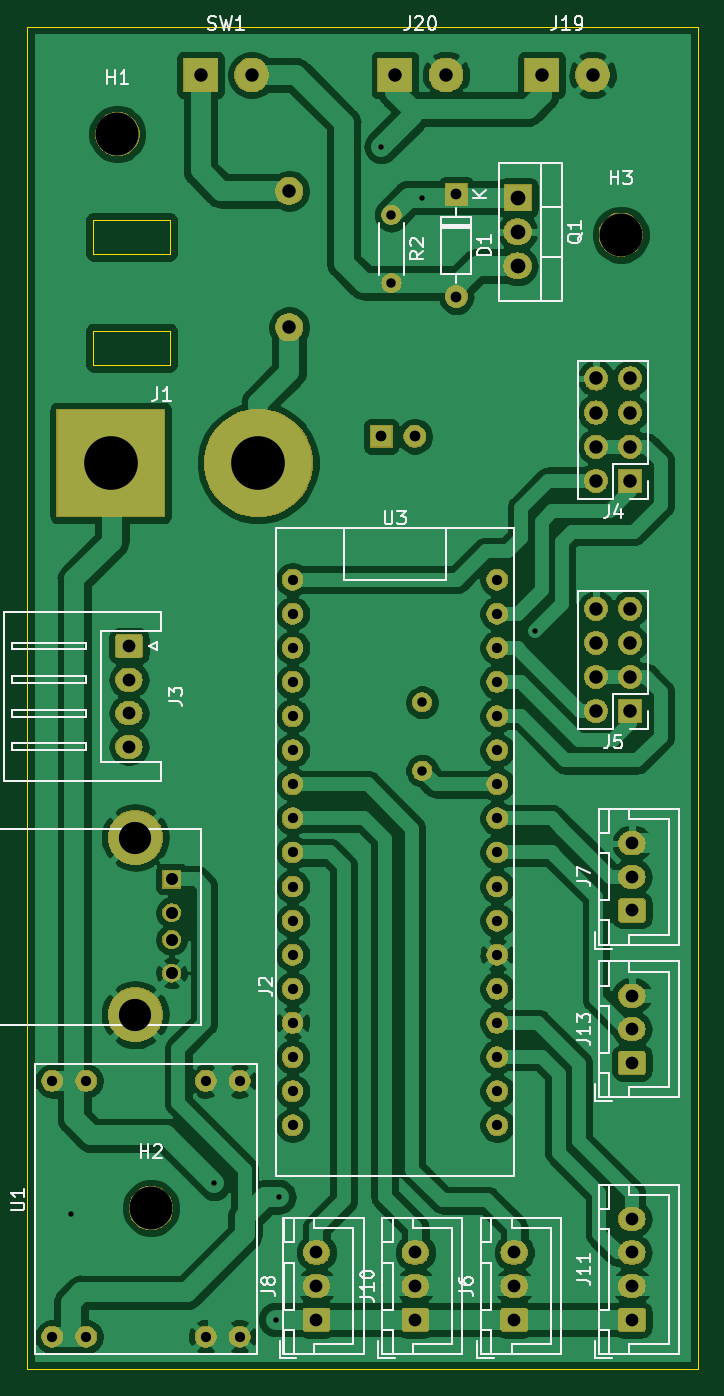
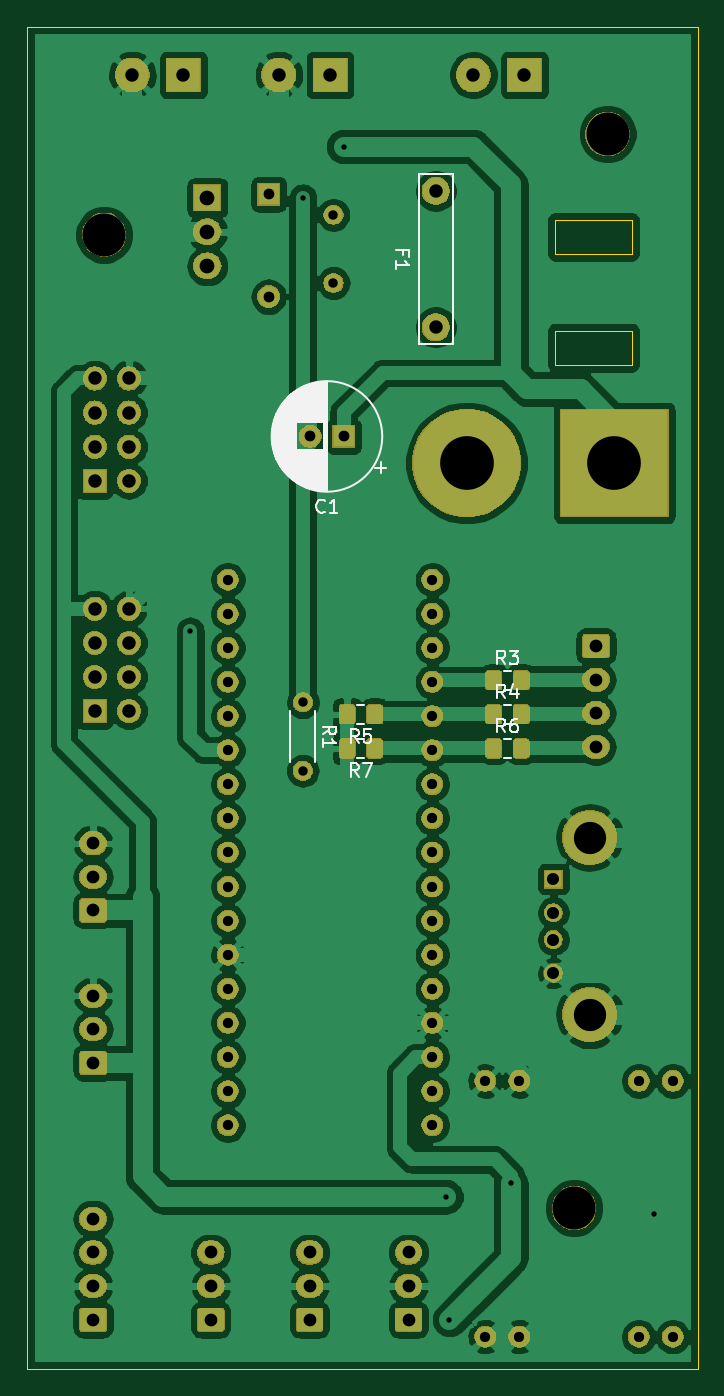
Circuit board: 10 layer files. Board 50.0 x 100.0 mm.
- bottom_copper: invaderBoard-B_Cu.gbr (223266 bytes)
- bottom_mask: invaderBoard-B_Mask.gbr (116296 bytes)
- paste: invaderBoard-B_Paste.gbr (18532 bytes)
- bottom_silk: invaderBoard-B_SilkS.gbr (13767 bytes)
- outline: invaderBoard-Edge_Cuts.gbr (1089 bytes)
- top_copper: invaderBoard-F_Cu.gbr (203405 bytes)
- top_mask: invaderBoard-F_Mask.gbr (106546 bytes)
- paste: invaderBoard-F_Paste.gbr (494 bytes)
- top_silk: invaderBoard-F_SilkS.gbr (24993 bytes)
- drill: invaderBoard.drl (2354 bytes)

=== bottom_copper: invaderBoard-B_Cu.gbr (223266 bytes, source omitted) ===
=== bottom_mask: invaderBoard-B_Mask.gbr (116296 bytes, source omitted) ===
=== paste: invaderBoard-B_Paste.gbr (18532 bytes, source omitted) ===
=== bottom_silk: invaderBoard-B_SilkS.gbr (13767 bytes, source omitted) ===
=== outline: invaderBoard-Edge_Cuts.gbr ===
G04 #@! TF.GenerationSoftware,KiCad,Pcbnew,(5.1.2)-1*
G04 #@! TF.CreationDate,2019-09-03T22:09:45+03:00*
G04 #@! TF.ProjectId,invaderBoard,696e7661-6465-4724-926f-6172642e6b69,rev?*
G04 #@! TF.SameCoordinates,Original*
G04 #@! TF.FileFunction,Profile,NP*
%FSLAX46Y46*%
G04 Gerber Fmt 4.6, Leading zero omitted, Abs format (unit mm)*
G04 Created by KiCad (PCBNEW (5.1.2)-1) date 2019-09-03 22:09:45*
%MOMM*%
%LPD*%
G04 APERTURE LIST*
%ADD10C,0.050000*%
G04 APERTURE END LIST*
D10*
X205750000Y-134500000D02*
X255750000Y-134500000D01*
X205750000Y-34500000D02*
X205750000Y-134500000D01*
X255750000Y-34500000D02*
X205750000Y-34500000D01*
X255750000Y-134500000D02*
X255750000Y-34500000D01*
X210693000Y-57150000D02*
X210693000Y-59690000D01*
X216408000Y-57150000D02*
X210693000Y-57150000D01*
X216408000Y-59690000D02*
X216408000Y-57150000D01*
X210693000Y-59690000D02*
X216408000Y-59690000D01*
X210693000Y-48895000D02*
X210693000Y-51435000D01*
X216408000Y-48895000D02*
X210693000Y-48895000D01*
X216408000Y-51435000D02*
X216408000Y-48895000D01*
X210693000Y-51435000D02*
X216408000Y-51435000D01*
M02*

=== top_copper: invaderBoard-F_Cu.gbr (203405 bytes, source omitted) ===
=== top_mask: invaderBoard-F_Mask.gbr (106546 bytes, source omitted) ===
=== paste: invaderBoard-F_Paste.gbr ===
G04 #@! TF.GenerationSoftware,KiCad,Pcbnew,(5.1.2)-1*
G04 #@! TF.CreationDate,2019-09-03T22:09:44+03:00*
G04 #@! TF.ProjectId,invaderBoard,696e7661-6465-4724-926f-6172642e6b69,rev?*
G04 #@! TF.SameCoordinates,Original*
G04 #@! TF.FileFunction,Paste,Top*
G04 #@! TF.FilePolarity,Positive*
%FSLAX46Y46*%
G04 Gerber Fmt 4.6, Leading zero omitted, Abs format (unit mm)*
G04 Created by KiCad (PCBNEW (5.1.2)-1) date 2019-09-03 22:09:44*
%MOMM*%
%LPD*%
G04 APERTURE LIST*
G04 APERTURE END LIST*
M02*

=== top_silk: invaderBoard-F_SilkS.gbr (24993 bytes, source omitted) ===
=== drill: invaderBoard.drl ===
M48
; DRILL file {KiCad (5.1.2)-1} date 3.09.2019 22:09:50
; FORMAT={-:-/ absolute / metric / decimal}
; #@! TF.CreationDate,2019-09-03T22:09:50+03:00
; #@! TF.GenerationSoftware,Kicad,Pcbnew,(5.1.2)-1
FMAT,2
METRIC
T1C0.400
T2C0.700
T3C0.762
T4C0.800
T5C0.900
T6C0.950
T7C1.000
T8C1.001
T9C1.100
T10C2.400
T11C4.000
T12C3.200
%
G90
G05
T1
X209.042Y-122.958
X219.71Y-120.65
X224.282Y-130.81
X224.536Y-121.666
X232.156Y-43.434
X235.204Y-47.244
X243.586Y-79.502
T2
X232.918Y-48.514
X232.918Y-53.594
X235.204Y-84.836
X235.204Y-89.916
T3
X207.645Y-113.03
X207.645Y-132.08
X210.185Y-113.03
X210.185Y-132.08
X219.075Y-113.03
X219.075Y-132.08
X221.615Y-113.03
X221.615Y-132.08
X225.552Y-75.692
X225.552Y-78.232
X225.552Y-80.772
X225.552Y-83.312
X225.552Y-85.852
X225.552Y-88.392
X225.552Y-90.932
X225.552Y-93.472
X225.552Y-96.012
X225.552Y-98.552
X225.552Y-101.092
X225.552Y-103.632
X225.552Y-106.172
X225.552Y-108.712
X225.552Y-111.252
X225.552Y-113.792
X225.552Y-116.332
X240.792Y-75.692
X240.792Y-78.232
X240.792Y-80.772
X240.792Y-83.312
X240.792Y-85.852
X240.792Y-88.392
X240.792Y-90.932
X240.792Y-93.472
X240.792Y-96.012
X240.792Y-98.552
X240.792Y-101.092
X240.792Y-103.632
X240.792Y-106.172
X240.792Y-108.712
X240.792Y-111.252
X240.792Y-113.792
X240.792Y-116.332
T4
X232.156Y-65.024
X234.656Y-65.024
X237.744Y-46.99
X237.744Y-54.61
T5
X216.535Y-98.0
X216.535Y-100.5
X216.535Y-102.5
X216.535Y-105.0
T6
X250.825Y-106.68
X250.825Y-109.18
X250.825Y-111.68
X242.062Y-125.81
X242.062Y-128.31
X242.062Y-130.81
X227.33Y-125.81
X227.33Y-128.31
X227.33Y-130.81
X213.36Y-80.645
X213.36Y-83.145
X213.36Y-85.645
X213.36Y-88.145
X250.825Y-95.33
X250.825Y-97.83
X250.825Y-100.33
X250.825Y-123.31
X250.825Y-125.81
X250.825Y-128.31
X250.825Y-130.81
X234.696Y-125.81
X234.696Y-128.31
X234.696Y-130.81
T7
X225.298Y-46.736
X225.298Y-56.896
X248.158Y-60.706
X248.158Y-63.246
X248.158Y-65.786
X248.158Y-68.326
X250.698Y-60.706
X250.698Y-63.246
X250.698Y-65.786
X250.698Y-68.326
X248.158Y-77.851
X248.158Y-80.391
X248.158Y-82.931
X248.158Y-85.471
X250.698Y-77.851
X250.698Y-80.391
X250.698Y-82.931
X250.698Y-85.471
T8
X233.172Y-38.1
X236.982Y-38.1
X244.094Y-38.1
X247.904Y-38.1
X218.694Y-38.1
X222.504Y-38.1
T9
X242.316Y-47.244
X242.316Y-49.784
X242.316Y-52.324
T10
X213.835Y-94.9
X213.835Y-108.1
T11
X212.0Y-67.0
X223.0Y-67.0
T12
X250.0Y-50.0
X212.5Y-42.5
X215.0Y-122.5
T0
M30

